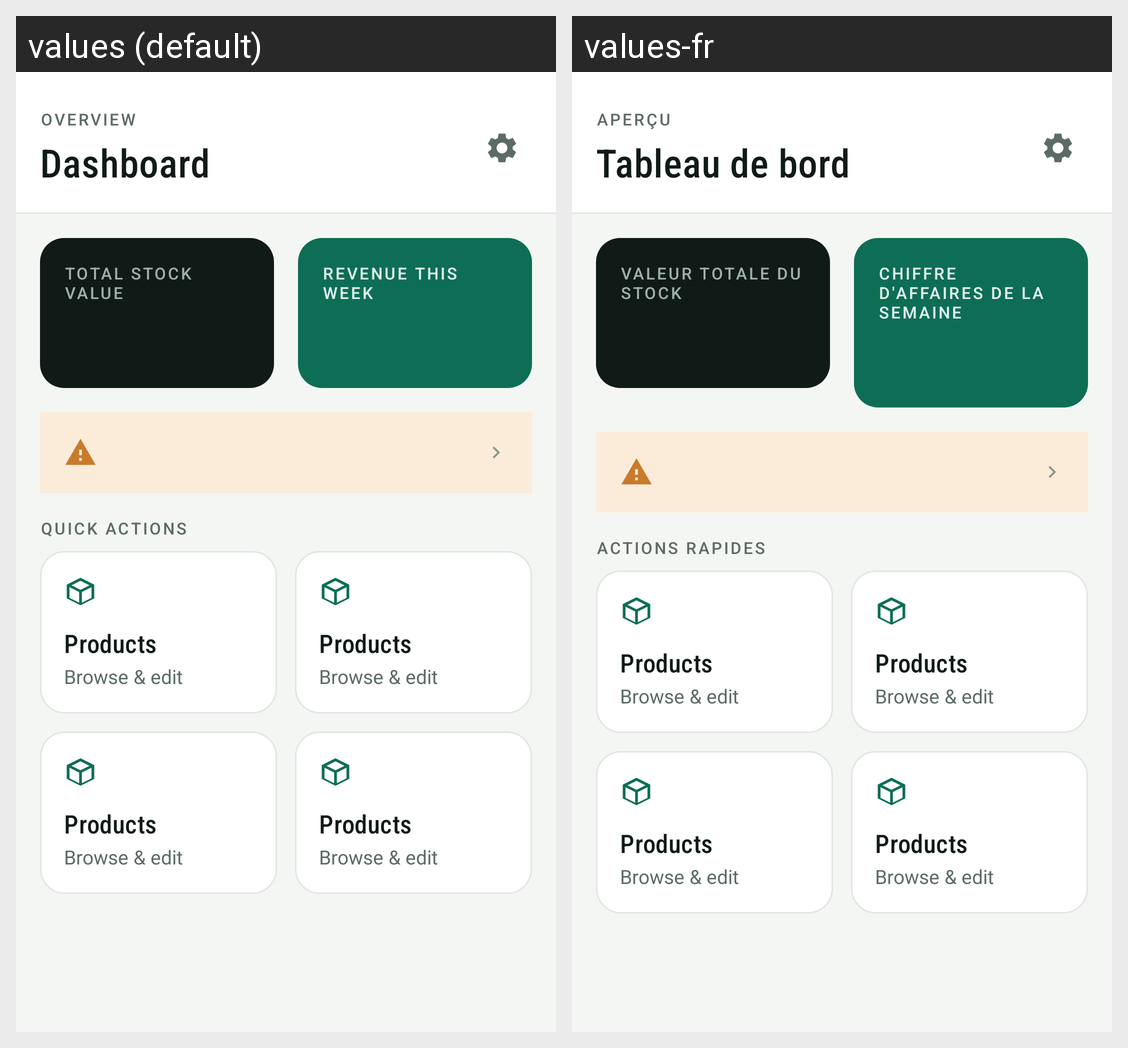

Here is an Android app screen in its default locale and in the app's own translations. Write out the translated-string differences for the strings that appear on this screen.
Android screen res/layout/activity_dashboard.xml rendered under 2 locales, left to right: values (default), values-fr. Device: Nexus 5 (rendered at 1080×1920; each locale shown at half size, 540×960, under a caption strip naming it); theme Theme.StockManagement.
Strings drawn on this screen, with the default value and each locale's value (text and hints the layout hard-codes, and strings that could not be matched under every locale, appear in the picture but are not listed):

eyebrow_overview
  values: Overview
  values-fr: Aperçu

screen_title_dashboard
  values: Dashboard
  values-fr: Tableau de bord

stat_label_total_stock_value
  values: Total stock value
  values-fr: Valeur totale du stock

stat_label_revenue_this_week
  values: Revenue this week
  values-fr: Chiffre d'affaires de la semaine

eyebrow_quick_actions
  values: Quick actions
  values-fr: Actions rapides
